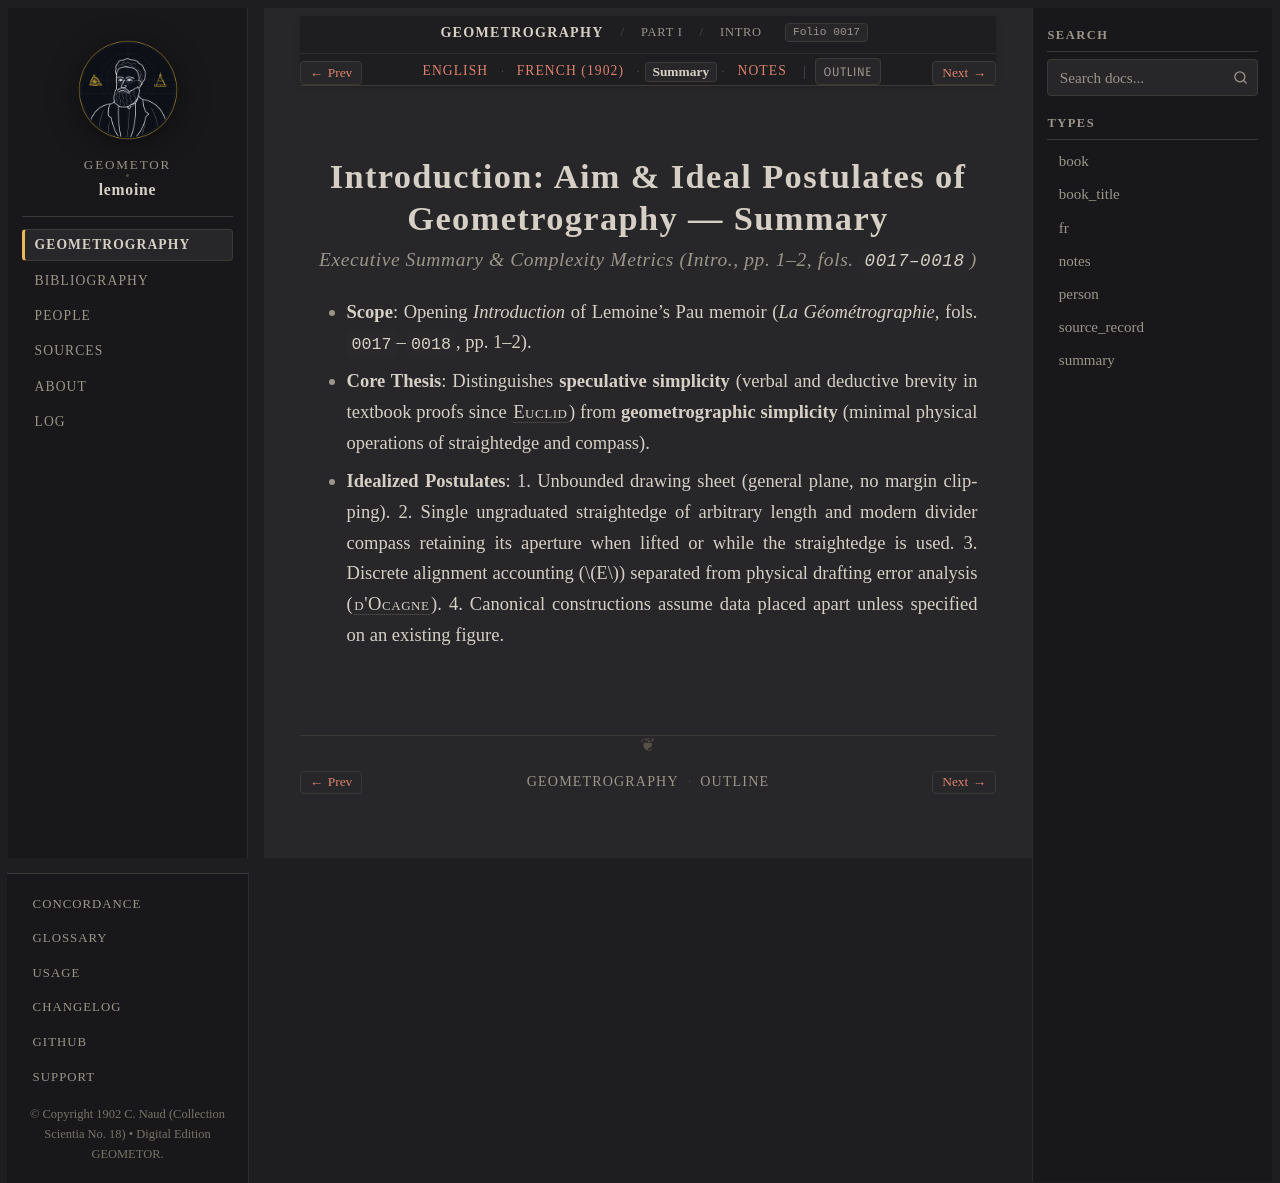

repository: geometor/lemoine · page: geometrographie/part_01_operations/01_introduction/summary.html · generator: sphinx

:type: summary
:layout: book
:canonical_id: Intro.
:order: 1
:folio: 0017

.. _lemoine-01_introduction-summary:
.. _geometrographie-part-01-summary:
.. _geometrographie-unit-1-summary:

Introduction: Aim & Ideal Postulates of Geometrography — Summary
================================================================

.. rubric:: Executive Summary & Complexity Metrics (Intro., pp. 1–2, fols. ``0017–0018``)

.. folio:: 0017
   :page: pp. 1–2

* **Scope**: Opening *Introduction* of Lemoine's Pau memoir (*La Géométrographie*, fols. ``0017``–``0018``, pp. 1–2).
* **Core Thesis**: Distinguishes **speculative simplicity** (verbal and deductive brevity in textbook proofs since :person:`Euclid <euclid>`) from **geometrographic simplicity** (minimal physical operations of straightedge and compass).
* **Idealized Postulates**:
  1. Unbounded drawing sheet (general plane, no margin clipping).
  2. Single ungraduated straightedge of arbitrary length and modern divider compass retaining its aperture when lifted or while the straightedge is used.
  3. Discrete alignment accounting (:math:`E`) separated from physical drafting error analysis (:person:`d'Ocagne <docagne>`).
  4. Canonical constructions assume data placed apart unless specified on an existing figure.
